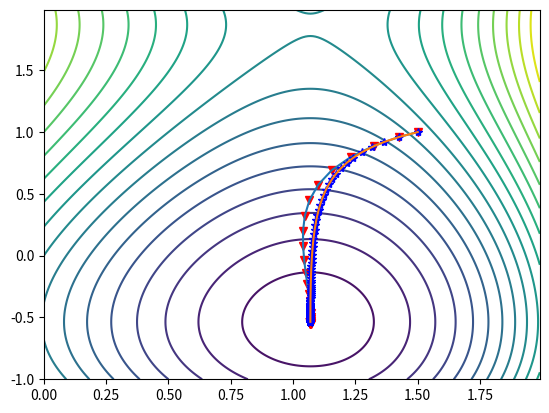

This chart was generated by the following Python code:
# -*- coding: utf-8 -*-
"""
Created on Mon May 30 19:39:42 2022

@author: 86158
"""

import numpy as np
import matplotlib.pyplot as plt


def f(x, y):
    return 2 * x ** 3 - y ** 3 + x ** 2 + 2 * y ** 2 - 9 * x + 3 * y


def dfdx(x, y):
    return 6 * x ** 2 + 2 * x - 9


def dfdy(x, y):
    return - 3 * y ** 2 + 4 * y + 3


def output(times, x_0, y_0):
    print("迭代次数：", times)
    print("极值点：x_0:%f y_0:%f" % (x_0, y_0))
    print("极值：", f(x_0, y_0))


def Graph(result1, result2):
    x = np.arange(0, 2, 0.01)
    y = np.arange(-1, 2, 0.01)
    X, Y = np.meshgrid(x, y)
    plt.contour(X, Y, f(X, Y), 20)
    plt.plot(result1[:, 0], result1[:, 1], 'rv', result1[:, 0], result1[:, 1])
    plt.plot(result2[:, 0], result2[:, 1], 'b*', result2[:, 0], result2[:, 1])
    plt.show()


def GradientDescent(x=1.5, y=1.0, learn_rate=0.01, max_iters=1000, epsilon=1e-10):
    f_pre = f(x, y)
    f_cur = 0.0

    iTimes = 0

    sequence = np.array([x, y])

    while True:
        if iTimes > max_iters or abs(f_pre - f_cur) <= epsilon:
            break

        f_pre = f(x, y)

        gradient_x = dfdx(x, y)
        gradient_y = dfdy(x, y)

        x = x - learn_rate * gradient_x
        y = y - learn_rate * gradient_y

        f_cur = f(x, y)

        sequence = np.vstack((sequence, np.array([x, y])))
        iTimes += 1

    print("梯度下降法:")
    output(iTimes, x, y)
    return sequence


def NAG(x=1.5, y=1.0, learn_rate=0.01, max_iters=1000, epsilon=1e-10):
    f_pre = f(x, y)
    f_cur = 0.0

    iTimes = 0
    factor = 0.7

    momentum_x = 0.0
    momentum_y = 0.0
    sequence = np.array([x, y])

    while True:
        if iTimes > max_iters or abs(f_pre - f_cur) <= epsilon:
            break

        f_pre = f(x, y)

        gradient_x = dfdx(x - momentum_x, y - momentum_y)
        gradient_y = dfdy(x - momentum_x, y - momentum_y)

        momentum_x = factor * momentum_x + learn_rate * gradient_x
        momentum_y = factor * momentum_y + learn_rate * gradient_y

        x, y = x - momentum_x, y - momentum_y

        f_cur = f(x, y)

        sequence = np.vstack((sequence, np.array([x, y])))
        iTimes += 1

    print("NAG:")
    output(iTimes, x, y)
    return sequence


x = 1.5
y = 1.0
g1 = NAG(x, y)
g2 = GradientDescent(x, y)
Graph(g1, g2)